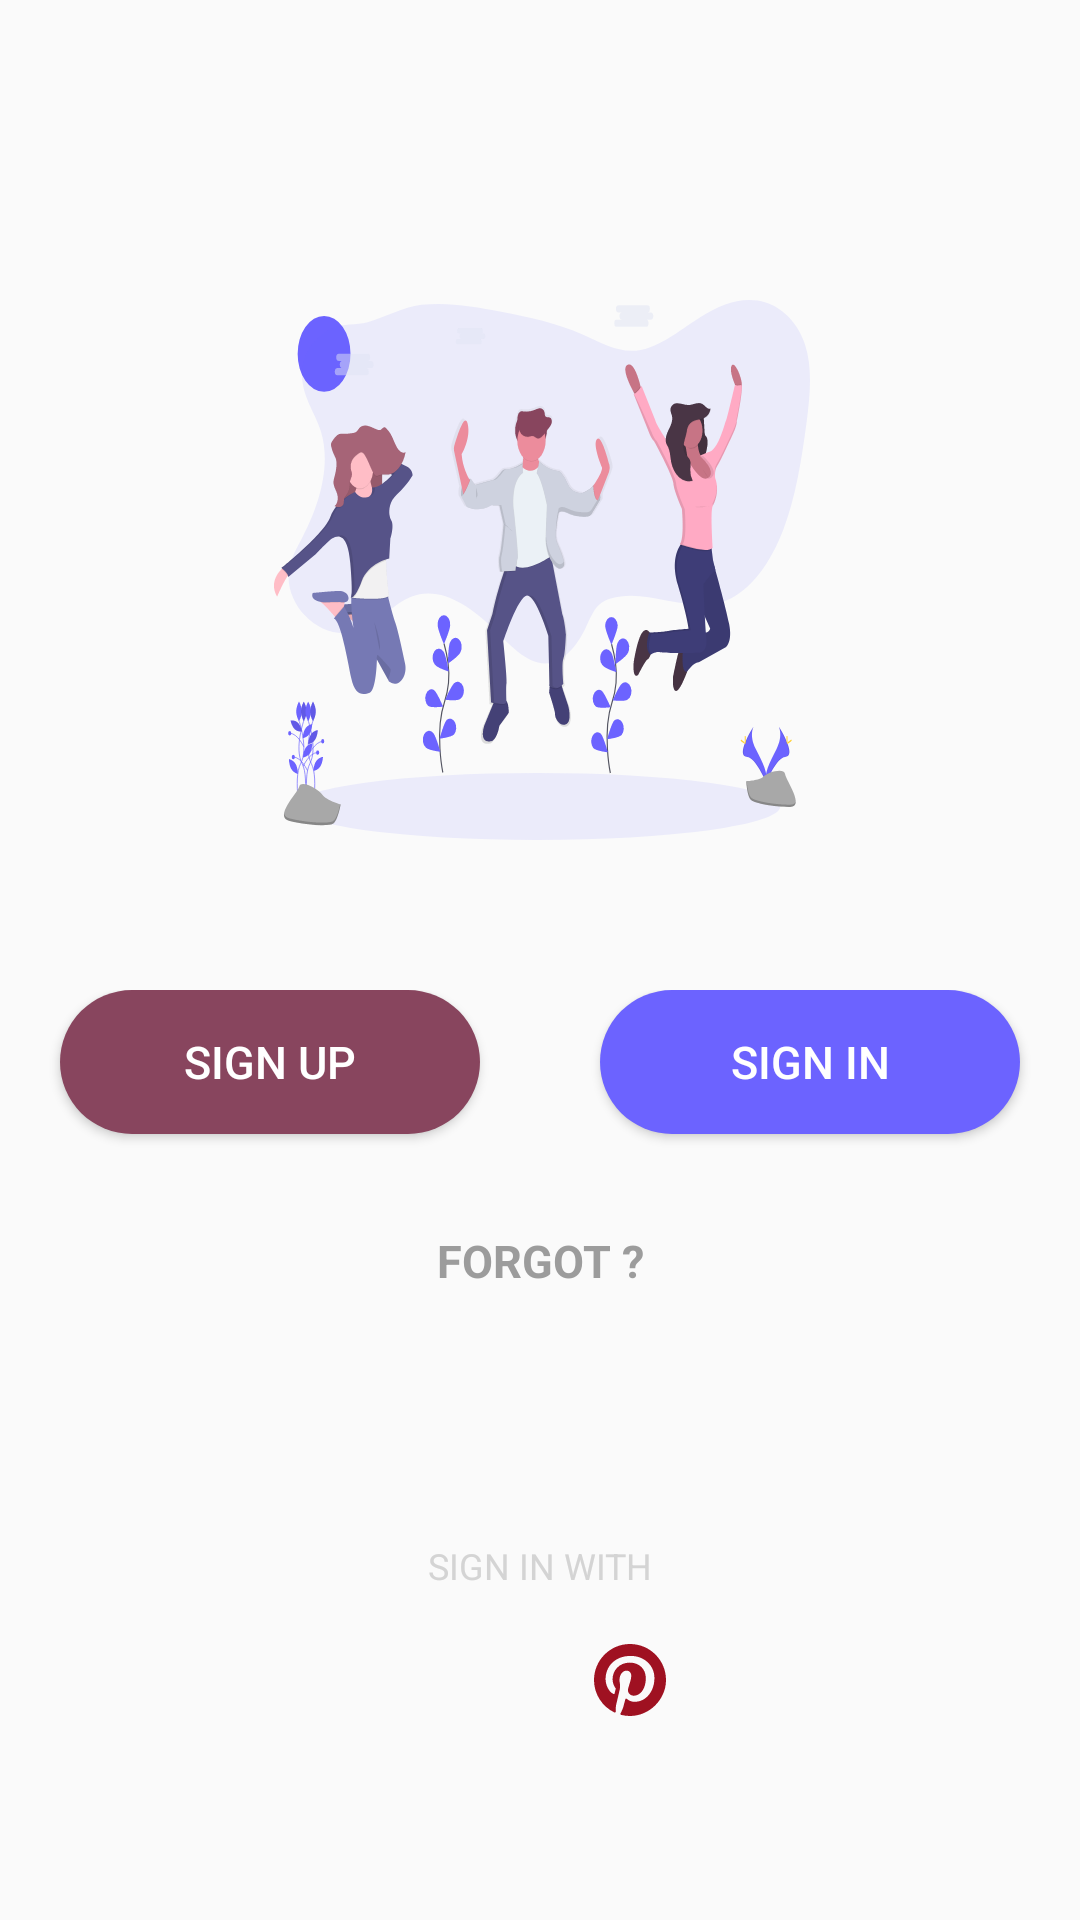

This screen was rendered from an Android layout file. Write that file and the resources it references.
<!-- AndroidManifest.xml: application theme AppTheme -->
<!-- res/layout/activity_sign_in_1_start.xml -->
<?xml version="1.0" encoding="utf-8"?>
<LinearLayout xmlns:android="http://schemas.android.com/apk/res/android"
    xmlns:app="http://schemas.android.com/apk/res-auto"
    xmlns:tools="http://schemas.android.com/tools"
    android:layout_width="match_parent"
    android:layout_height="match_parent"
    android:orientation="vertical"
    android:paddingTop="100dp"
    android:weightSum="7">

    <ImageView
        android:layout_width="match_parent"
        android:layout_height="0dp"
        android:layout_weight="3"
        android:src="@drawable/ic_undraw_celebration_0jvk" />

    <LinearLayout
        android:layout_width="match_parent"
        android:layout_height="0dp"
        android:layout_marginTop="50dp"
        android:layout_weight="1"
        android:orientation="horizontal">

        <Button
            android:id="@+id/button2"
            android:layout_width="wrap_content"
            android:layout_height="wrap_content"
            android:layout_marginLeft="20dp"
            android:layout_marginRight="20dp"
            android:layout_weight="1"
            android:background="@drawable/roundedbutton2"
            android:text="@string/sign_up"
            android:textColor="#ffff"
            android:textSize="15sp" />

        <Button
            android:id="@+id/button_sign_in"
            android:layout_width="wrap_content"
            android:layout_height="wrap_content"
            android:layout_marginLeft="20dp"
            android:layout_marginRight="20dp"
            android:layout_weight="1"
            android:background="@drawable/roundedbutton"
            android:text="@string/sign_in"
            android:textColor="#ffff"
            android:textSize="15sp" />
    </LinearLayout>

    <TextView
        android:layout_width="match_parent"
        android:layout_height="0dp"
        android:layout_marginTop="20dp"
        android:layout_weight="1"
        android:gravity="top|center"
        android:text="@string/forgot"
        android:textAllCaps="false"
        android:textColor="#9C9C9C"
        android:textSize="15sp"
        android:textStyle="bold" />


    <TextView
        android:layout_width="match_parent"
        android:layout_height="0dp"
        android:layout_weight="1"
        android:gravity="bottom|center"
        android:text="@string/sign_in_with"
        android:textColor="#D4D4D4"
        android:textSize="12sp" />


    <LinearLayout
        android:layout_width="match_parent"
        android:layout_height="0dp"
        android:layout_marginBottom="50dp"
        android:layout_weight="1"
        android:gravity="center"
        android:orientation="horizontal">

        <ImageView
            android:id="@+id/instagram_icon"
            android:layout_width="wrap_content"
            android:layout_height="match_parent"
            android:layout_marginEnd="30dp"
            android:layout_marginRight="30dp"
            android:src="@drawable/ic_instagram" />

        <ImageView
            android:id="@+id/twitter_icon"
            android:layout_width="wrap_content"
            android:layout_height="match_parent"
            android:layout_marginEnd="30dp"
            android:layout_marginRight="30dp"
            android:src="@drawable/ic_twitter" />

        <ImageView
            android:id="@+id/pininterest_icon"
            android:layout_width="wrap_content"
            android:layout_height="match_parent"
            android:src="@drawable/ic_pinterest" />


    </LinearLayout>


</LinearLayout>
<!-- resources referenced by this layout -->
<resources>
  <!-- drawable ic_pinterest (drawable) -->
  <vector android:height="24dp" android:viewportHeight="412.439"
      android:viewportWidth="412.439" android:width="24dp" xmlns:android="http://schemas.android.com/apk/res/android">
      <path android:fillColor="#9F1121" android:pathData="M412.352,212.265c3.366,-117.68 -91.89,-213.949 -209.203,-212.243C90.239,1.664 -0.858,94.912 0.006,207.831c0.62,80.912 47.841,150.724 116.145,183.94c3.951,1.921 8.525,-1.066 8.36,-5.457c-0.498,-13.268 -0.069,-27.452 2.586,-38.854c2.613,-11.227 12.866,-54.643 19.607,-83.164c3.281,-13.885 3.677,-28.303 1.035,-42.324c-0.867,-4.601 -1.495,-10.006 -1.495,-16.013c0,-30.479 17.666,-53.235 39.663,-53.235c18.701,0 27.735,14.041 27.735,30.877c0,18.807 -11.975,46.925 -18.155,72.984c-5.164,21.818 10.942,39.61 32.46,39.61c38.96,0 68.907,-41.08 68.907,-100.378c0,-52.483 -37.712,-89.179 -91.561,-89.179c-62.369,0 -98.978,46.781 -98.978,95.127c0,18.839 7.258,39.042 16.313,50.024c1.79,2.17 2.054,4.073 1.521,6.287c-1.664,6.924 -5.362,21.813 -6.088,24.859c-0.957,4.013 -3.177,4.863 -7.33,2.932c-27.379,-12.744 -44.494,-52.769 -44.494,-84.919c0,-69.147 50.239,-132.647 144.833,-132.647c76.04,0 135.134,54.184 135.134,126.599c0,75.545 -47.633,136.343 -113.747,136.343c-17.471,0 -34.12,-7.14 -43.908,-16.821c-3.01,-2.977 -8.099,-1.621 -9.173,2.474c-3.447,13.133 -9.019,34.376 -10.814,41.284c-3.232,12.429 -10.043,26.905 -16.871,39.512c-1.814,3.35 0.021,7.488 3.714,8.424c16.857,4.275 34.538,6.482 52.764,6.313C316.378,411.425 409.258,320.436 412.352,212.265z"/>
  </vector>
  <!-- drawable ic_undraw_celebration_0jvk: vector/xml drawable (drawable, 53822 chars, omitted) -->
  <!-- drawable roundedbutton (drawable) -->
  <?xml version="1.0" encoding="utf-8"?>
  <shape xmlns:android="http://schemas.android.com/apk/res/android"
      android:shape="rectangle">
      <solid android:color="#6c63ff" />
      <corners android:radius="40dp"/>
  </shape>
  <!-- drawable roundedbutton2 (drawable) -->
  <?xml version="1.0" encoding="utf-8"?>
  <shape xmlns:android="http://schemas.android.com/apk/res/android"
      android:shape="rectangle">
      <solid android:color="#88455e" />
      <corners android:radius="40dp"/>
  </shape>
  <string name="forgot">FORGOT ?</string>
  <string name="sign_in">SIGN IN</string>
  <string name="sign_in_with">SIGN IN WITH</string>
  <string name="sign_up">SIGN UP</string>
  <style name="AppTheme" parent="Theme.AppCompat.Light.DarkActionBar">
          
          <item name="colorPrimary">@color/colorPrimary</item>
          <item name="colorPrimaryDark">@color/colorPrimaryDark</item>
          <item name="colorAccent">@color/colorAccent</item>
      </style>
  <color name="colorPrimary">#6c63ff</color>
  <color name="colorPrimaryDark">#303F9F</color>
  <color name="colorAccent">#FF4081</color>
</resources>
